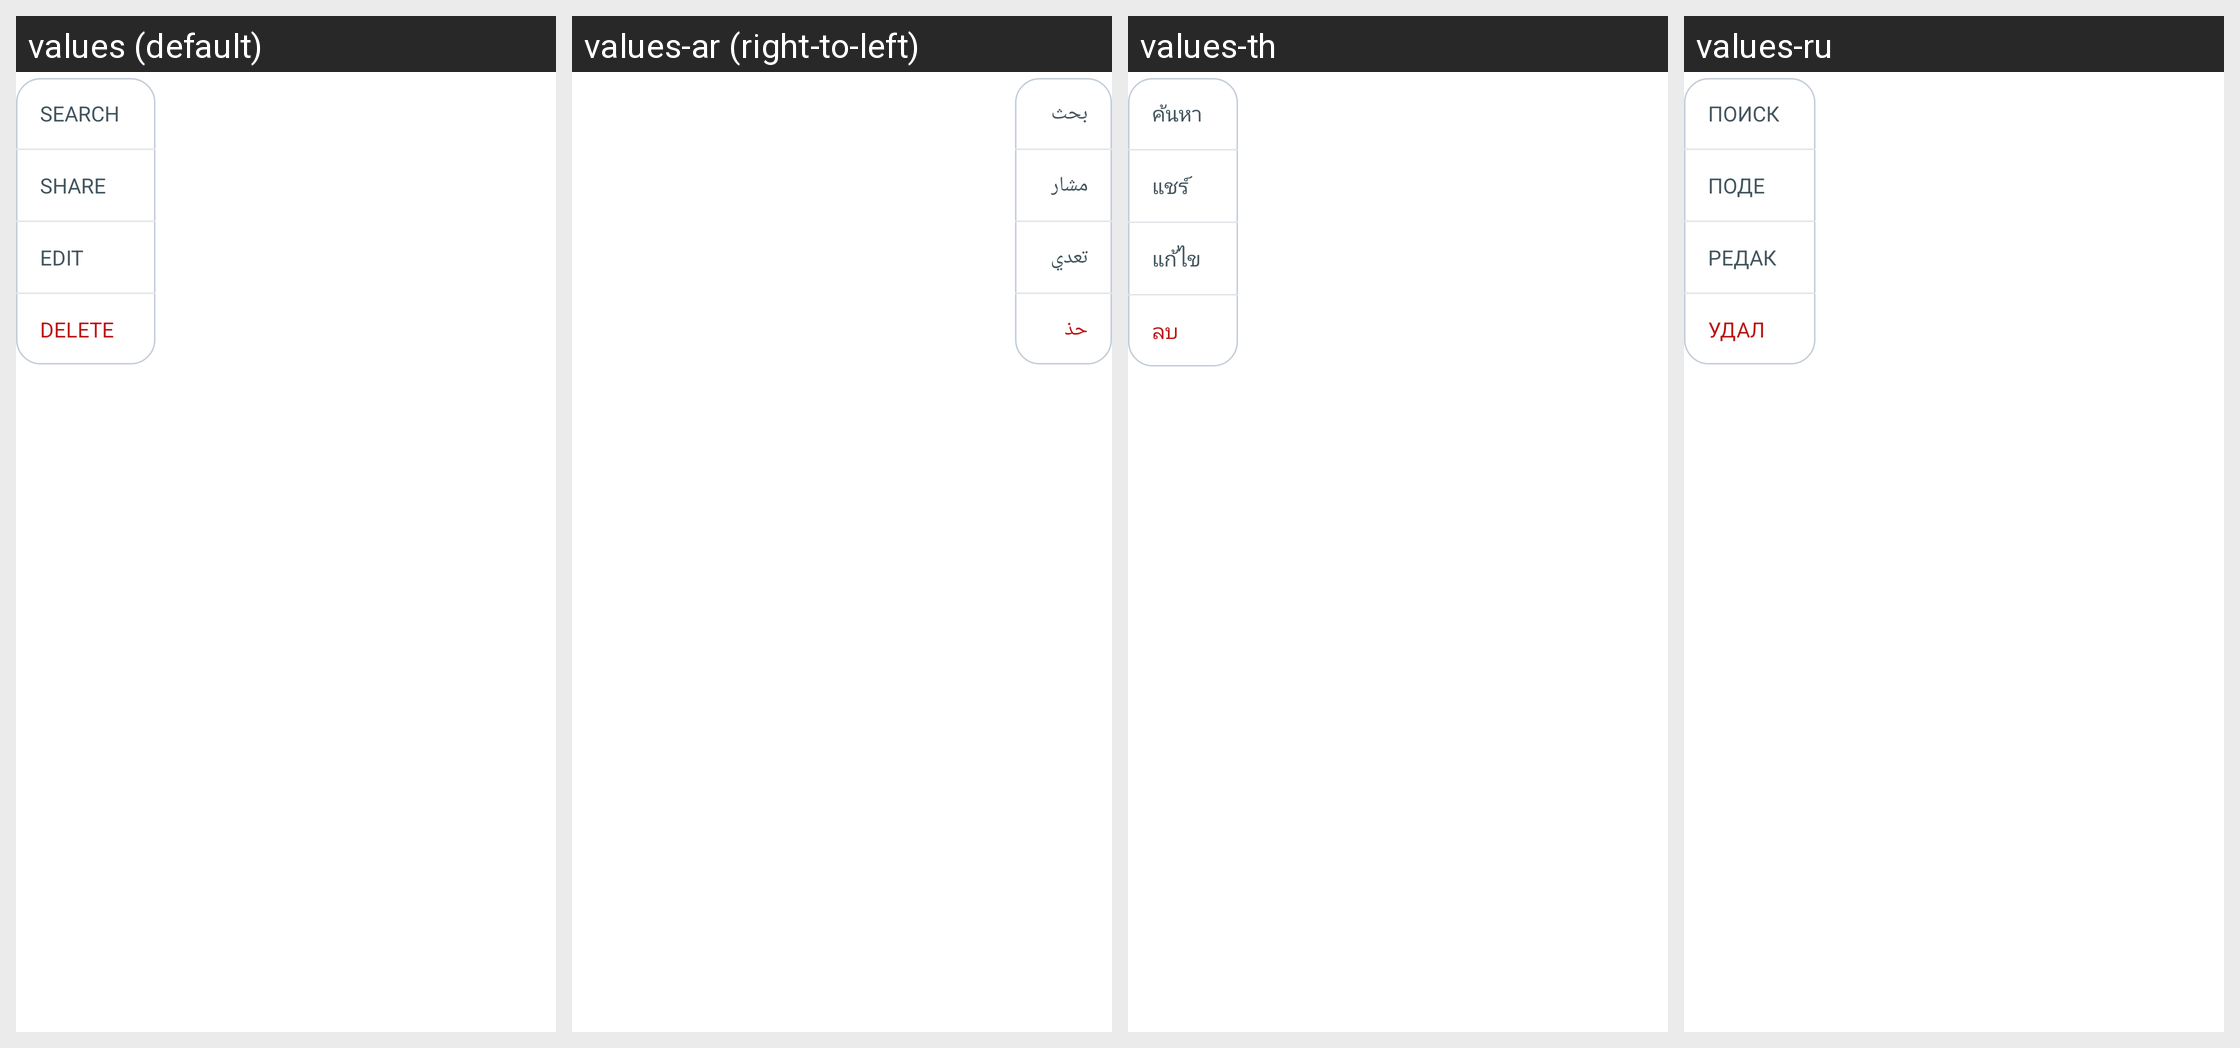

Here is an Android app screen in its default locale and in the app's own translations. Write out the translated-string differences for the strings that appear on this screen.
Android screen res/layout/popup_transcription_menu.xml rendered under 4 locales, left to right: values (default), values-ar (right-to-left), values-th, values-ru. Device: Nexus 5 (rendered at 1080×1920; each locale shown at half size, 540×960, under a caption strip naming it); theme Theme.NoiseAudio.
Other locales in the repository, not shown: values-af, values-am, values-as, values-be, values-bn, values-bs, values-ca, values-da, values-de, values-el, values-en-rGB, values-en-rXC, values-es, values-et, values-fi, values-fr, values-fr-rCA, values-gl, values-he, values-hi, values-hr, values-hu, values-it, values-iw, values-ja, values-ka, values-kk, values-km, values-kn, values-ko, values-kr, values-ky, values-mk, values-nb, values-ne, values-nl, values-or, values-pa, values-pt, values-pt-rBR, values-ro, values-sq, values-sr, values-sv, values-ta, values-tl, values-tr, values-uk, values-vi, values-zh, values-zh-rCN, values-zh-rHK, values-zh-rTW.
Strings drawn on this screen, with the default value and each locale's value (text and hints the layout hard-codes, and strings that could not be matched under every locale, appear in the picture but are not listed):

text_search_caps
  values: SEARCH
  values-ar: بحث
  values-th: ค้นหา
  values-ru: ПОИСК

text_share_caps
  values: SHARE
  values-ar: مشاركة
  values-th: แชร์
  values-ru: ПОДЕЛИТЬСЯ

text_edit_caps
  values: EDIT
  values-ar: تعديل
  values-th: แก้ไข
  values-ru: РЕДАКТИРОВАТЬ

text_delete
  values: Delete
  values-ar: حذف
  values-th: ลบ
  values-ru: Удалить
